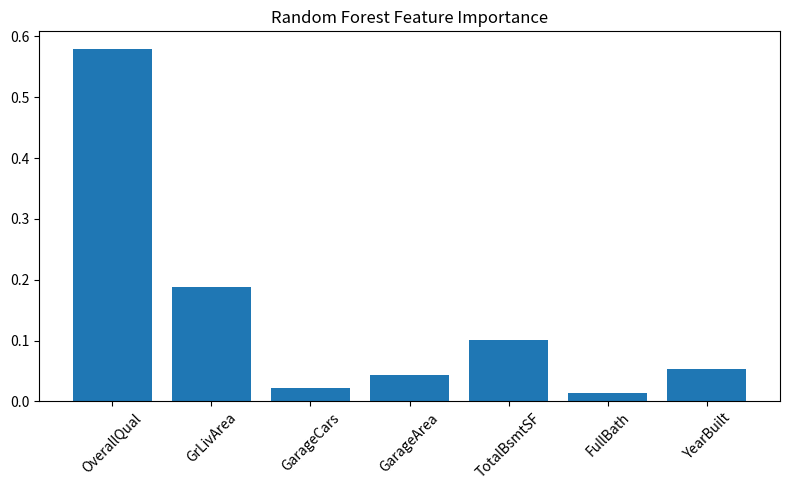

This chart was generated by the following Python code:
import matplotlib.pyplot as plt

features = [
    "OverallQual",
    "GrLivArea",
    "GarageCars",
    "GarageArea",
    "TotalBsmtSF",
    "FullBath",
    "YearBuilt"
]

importance = [
    0.5792,
    0.1881,
    0.0220,
    0.0437,
    0.1015,
    0.0131,
    0.0525
]

plt.figure(figsize=(8, 5))
plt.bar(features, importance)
plt.xticks(rotation=45)
plt.title("Random Forest Feature Importance")
plt.tight_layout()

plt.savefig("feature_importance.png")
plt.show()
